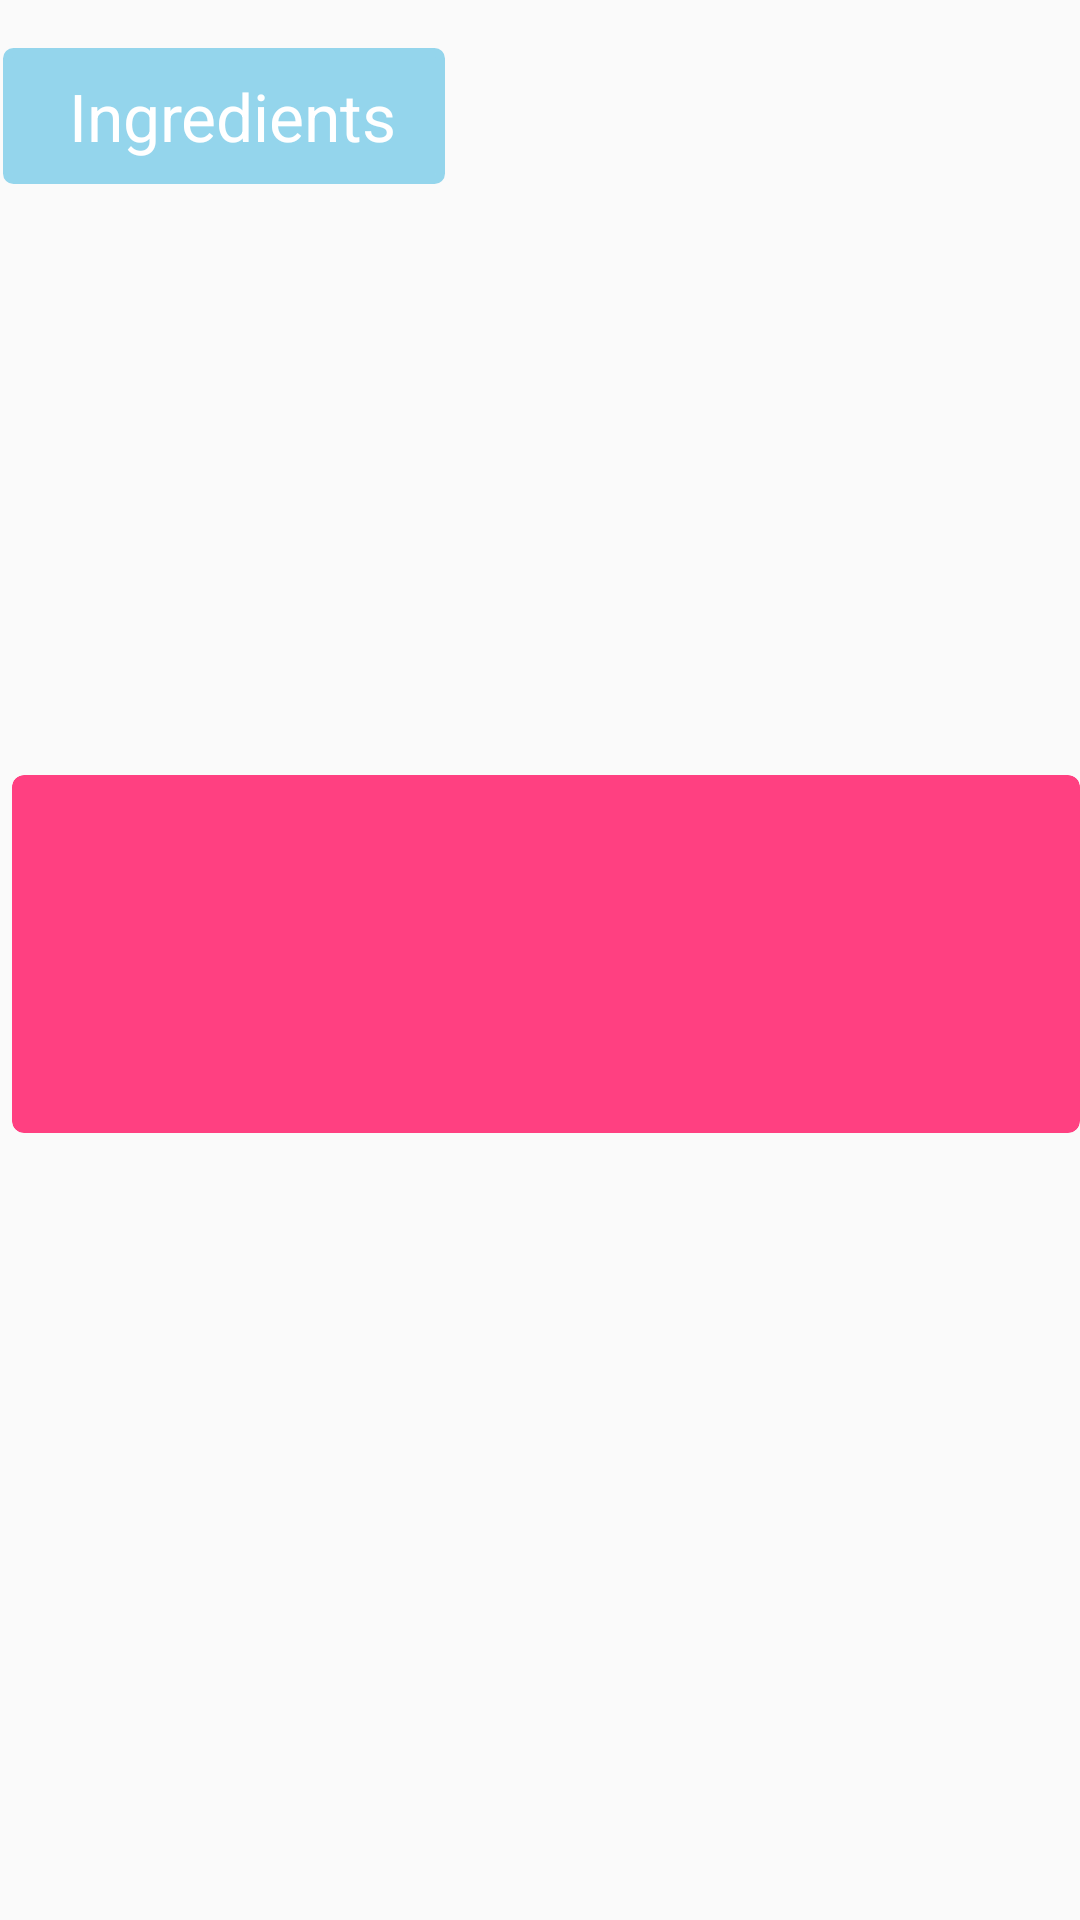

Here is an Android app screen rendered from its layout file. Give the layout XML and the strings, colors and styles it references.
<!-- AndroidManifest.xml: application theme AppTheme -->
<!-- res/layout/recipe_ingredients_list_item.xml -->
<?xml version="1.0" encoding="utf-8"?>
<android.support.constraint.ConstraintLayout xmlns:android="http://schemas.android.com/apk/res/android"
    android:layout_width="match_parent"
    android:layout_height="wrap_content"
    xmlns:app="http://schemas.android.com/apk/res-auto"
    xmlns:tools="http://schemas.android.com/tools">

    <android.support.v7.widget.CardView
        android:layout_width="match_parent"
        android:layout_height="wrap_content"
        app:cardBackgroundColor="@color/colorPrimary"
        app:cardCornerRadius="4dp"
        app:cardElevation="0dp"
        android:layout_marginStart="@dimen/margin_s"
        android:layout_marginBottom="@dimen/margin_s"
        app:layout_constraintStart_toStartOf="parent"
        app:layout_constraintBottom_toBottomOf="parent"
        app:layout_constraintTop_toTopOf="parent"
        app:layout_constraintEnd_toEndOf="parent"
        android:layout_marginLeft="@dimen/margin_s">

        <TextView
            android:layout_width="wrap_content"
            android:layout_height="wrap_content"
            android:id="@+id/ingredients_text"
            android:layout_marginBottom="@dimen/margin_l"
            android:layout_marginEnd="@dimen/margin_l"
            android:layout_marginLeft="@dimen/margin_l"
            android:layout_marginRight="@dimen/margin_l"
            android:layout_marginStart="@dimen/margin_l"
            tools:text= "Ingredients"
            android:textSize="@dimen/text_l"
            android:textColor="@android:color/white"
            android:layout_marginTop="79dp"/>

    </android.support.v7.widget.CardView>

    <TextView
        android:layout_width="wrap_content"
        android:layout_height="wrap_content"
        android:id="@+id/title_text"
        android:layout_marginTop="@dimen/margin_l"
        android:layout_marginLeft="1dp"
        android:layout_marginRight="1dp"
        android:paddingTop="@dimen/margin_m"
        android:paddingBottom="@dimen/margin_m"
        android:paddingRight="@dimen/margin_l"
        android:paddingStart="@dimen/margin_xl"
        android:paddingEnd="@dimen/margin_l"
        android:paddingLeft="@dimen/margin_xl"
        android:text="@string/ingredients"
        android:textColor="@android:color/white"
        android:textSize="@dimen/text_xl"
        android:background="@drawable/round_tv"
        app:layout_constraintStart_toStartOf="parent"
        app:layout_constraintTop_toTopOf="parent"/>

</android.support.constraint.ConstraintLayout>
<!-- resources referenced by this layout -->
<resources>
  <color name="colorPrimary">#FF4081</color>
  <dimen name="margin_l">16dp</dimen>
  <dimen name="margin_m">8dp</dimen>
  <dimen name="margin_s">4dp</dimen>
  <dimen name="margin_xl">22dp</dimen>
  <dimen name="text_l">18sp</dimen>
  <dimen name="text_xl">22sp</dimen>
  <!-- drawable round_tv (drawable) -->
  <?xml version="1.0" encoding="utf-8"?>
  <shape
      xmlns:android="http://schemas.android.com/apk/res/android"
      android:shape="rectangle">
      <corners
          android:topLeftRadius="2dp"
          android:topRightRadius="2dp"
          android:bottomLeftRadius="2dp"
          android:bottomRightRadius="2dp"/>
  
      <stroke
          android:width="3dp"
          android:color="@color/colorAccent"/>
      <solid android:color="@color/colorAccent"/>
  
  </shape>
  <string name="ingredients">Ingredients</string>
  <style name="AppTheme" parent="Theme.AppCompat.Light.DarkActionBar">
          
          <item name="colorPrimary">@color/colorPrimary</item>
          <item name="colorPrimaryDark">@color/colorPrimary</item>
          <item name="colorAccent">@color/colorAccent</item>
      </style>
  <color name="colorAccent">#94d5ec</color>
</resources>
